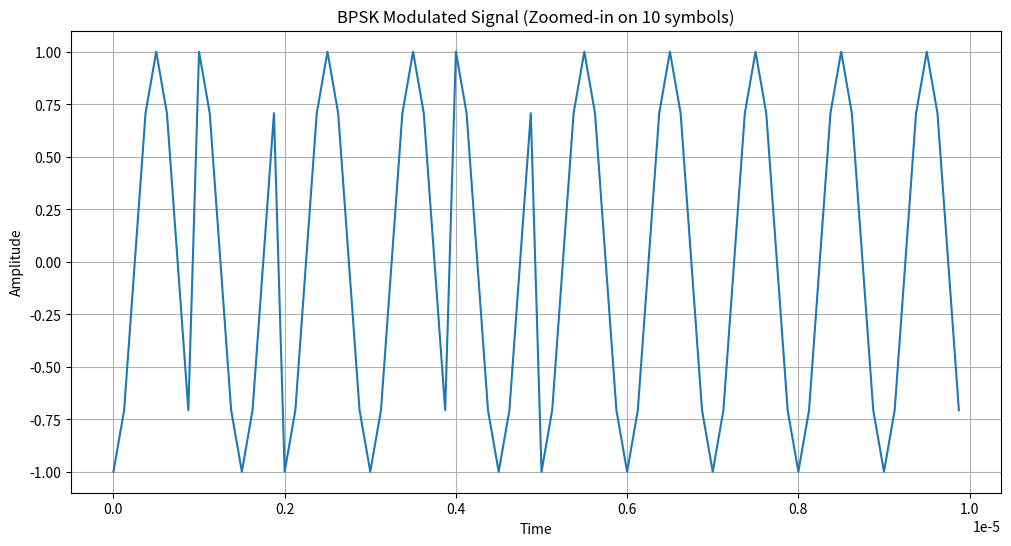
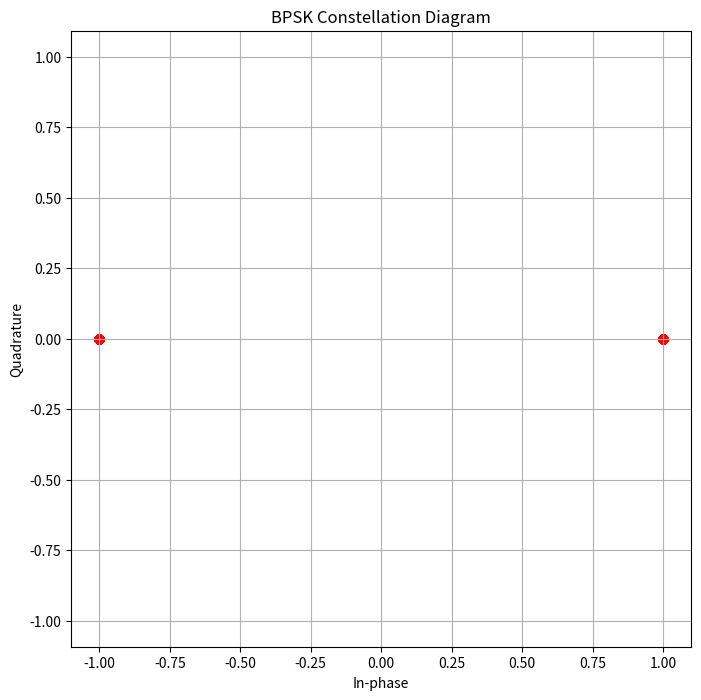
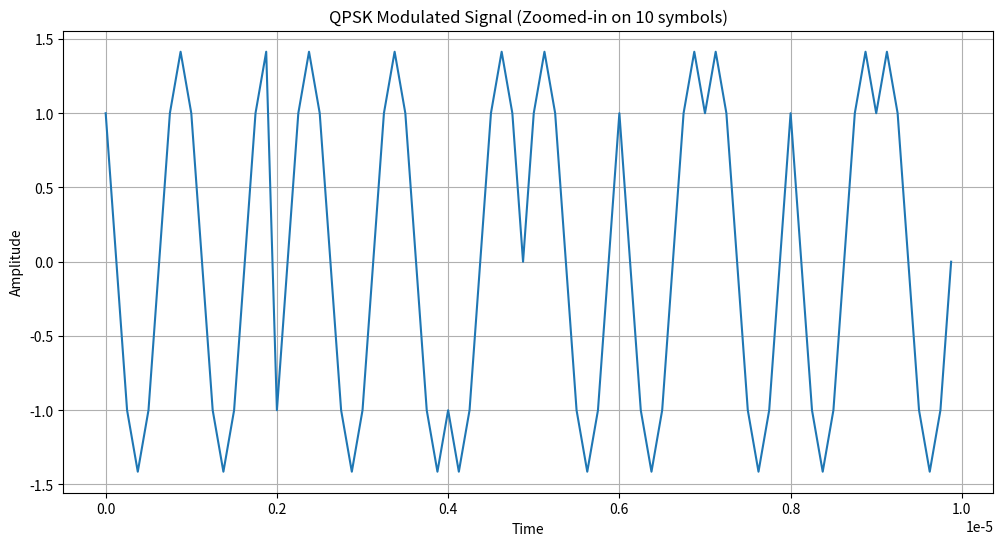
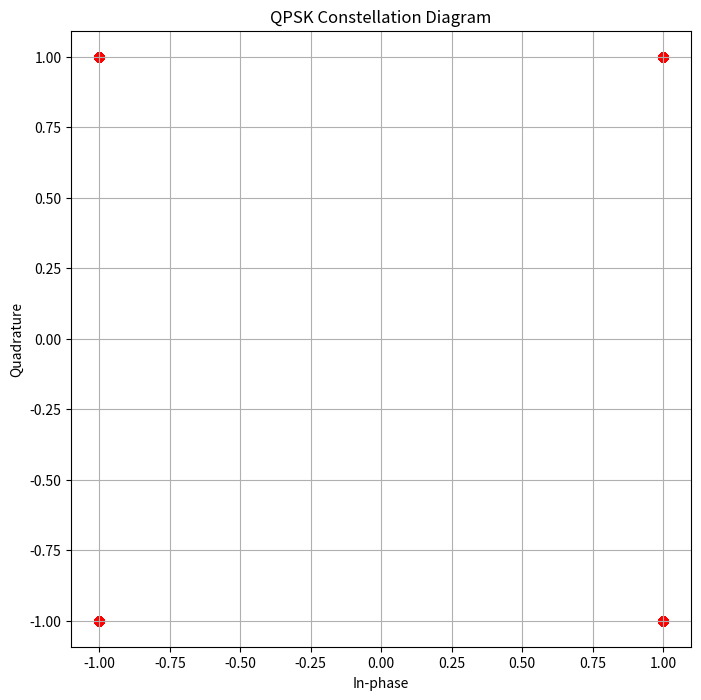
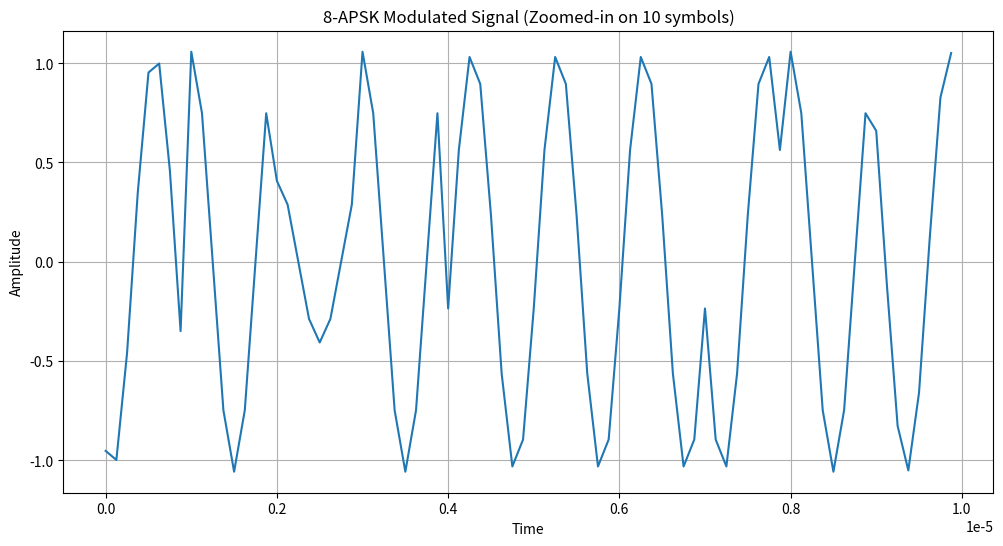
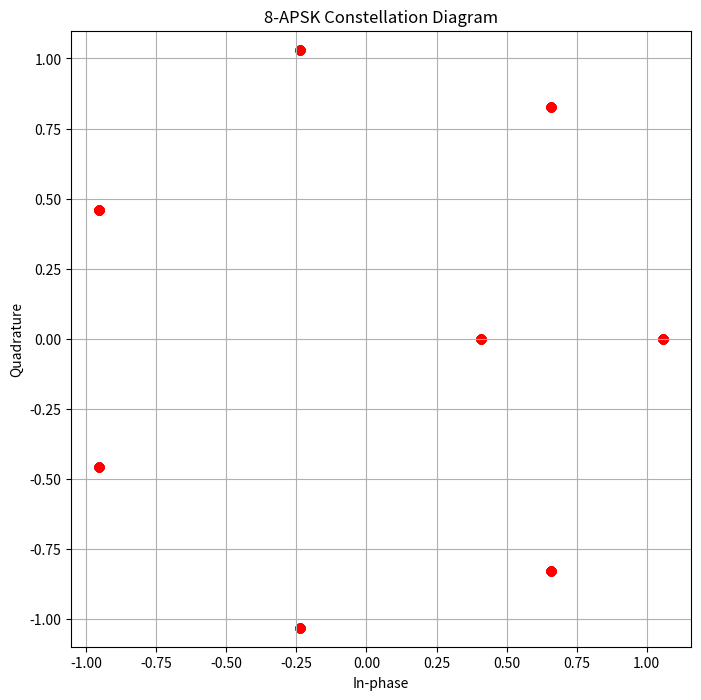
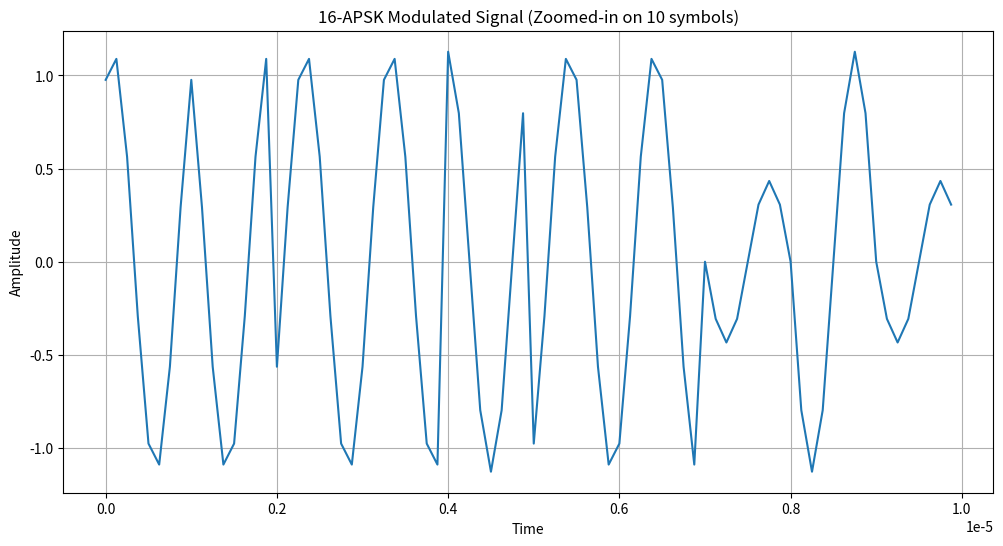
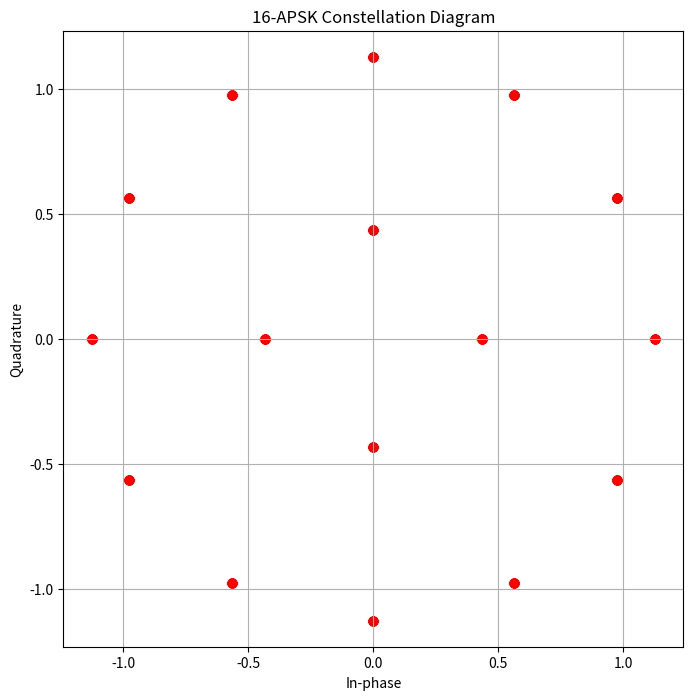
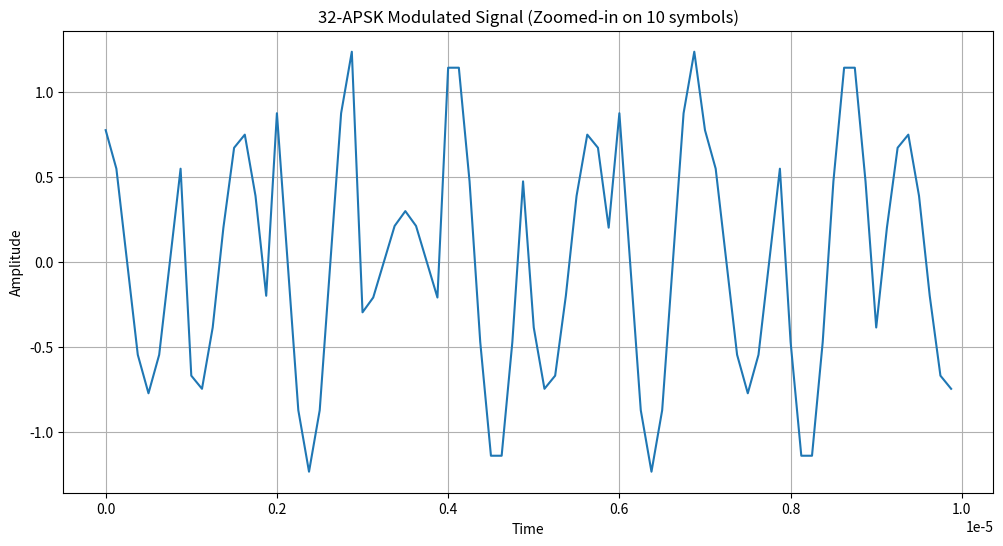
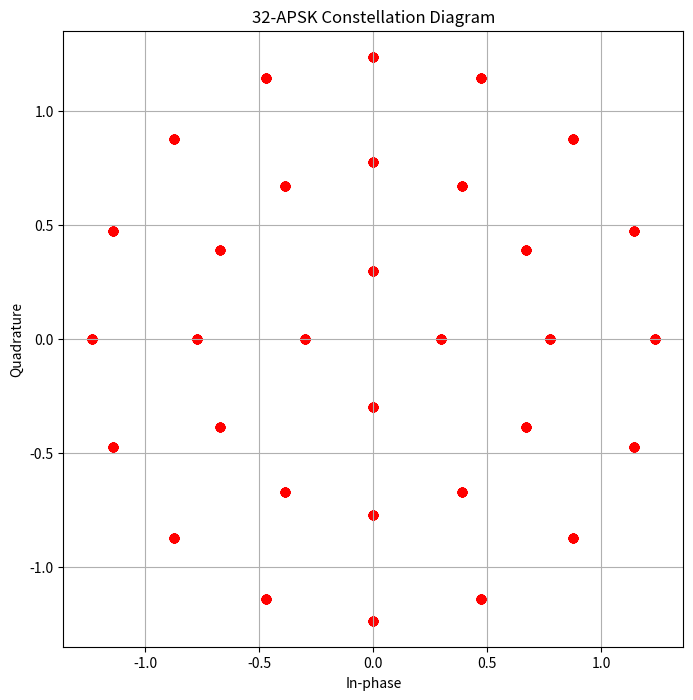
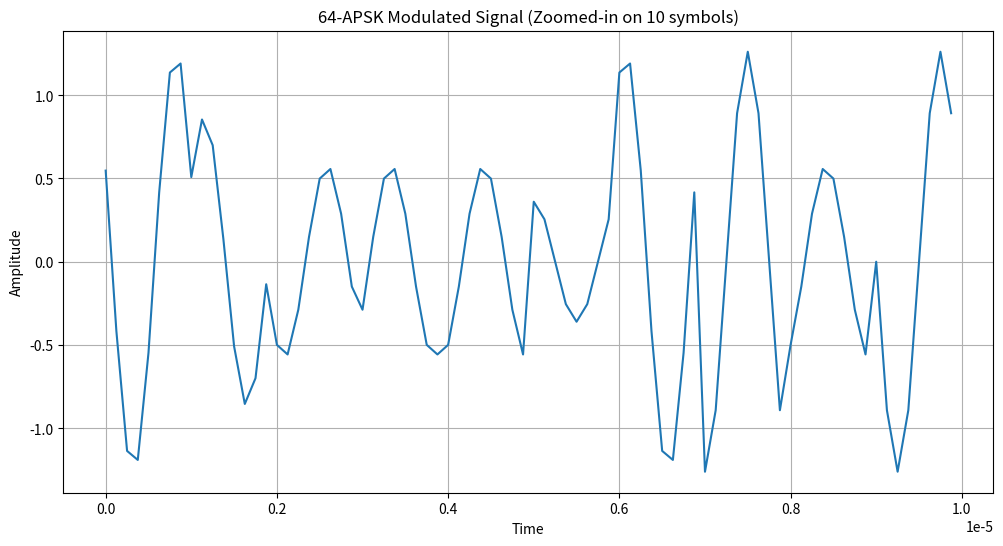
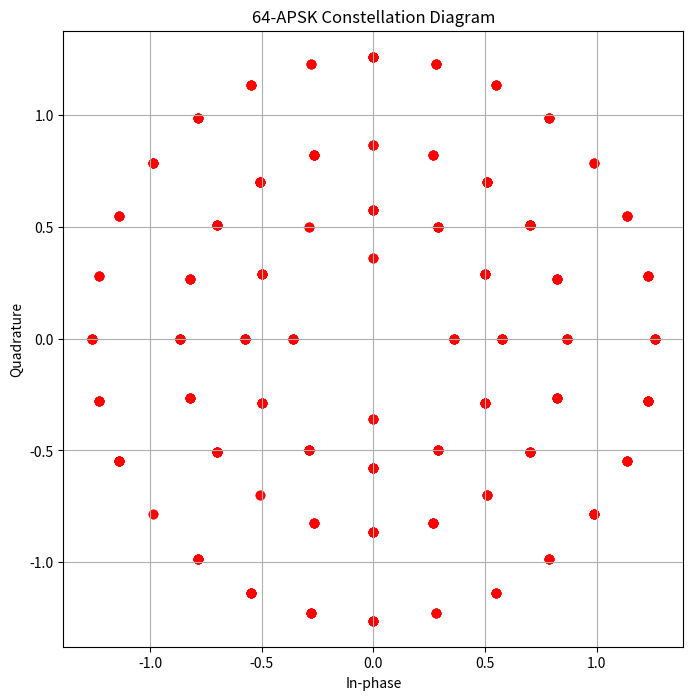
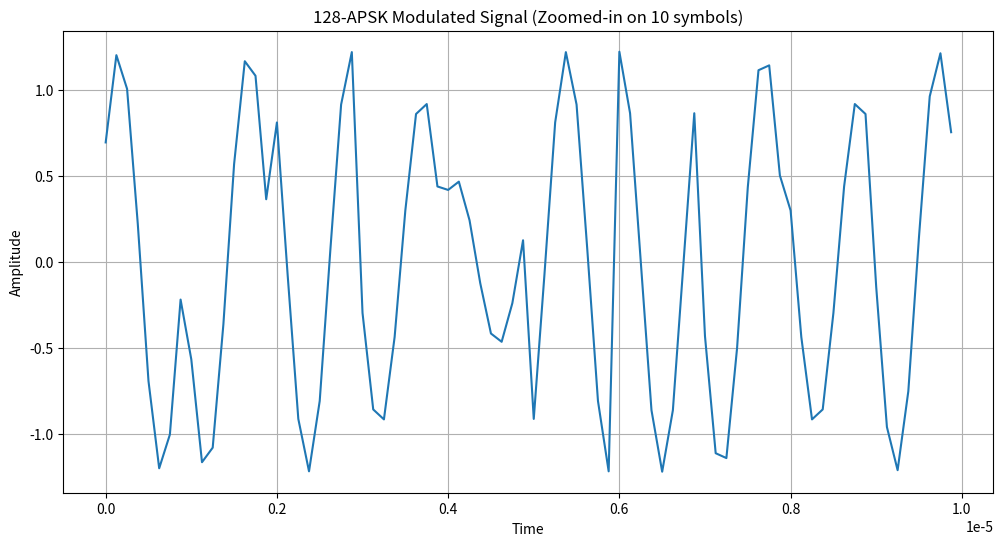
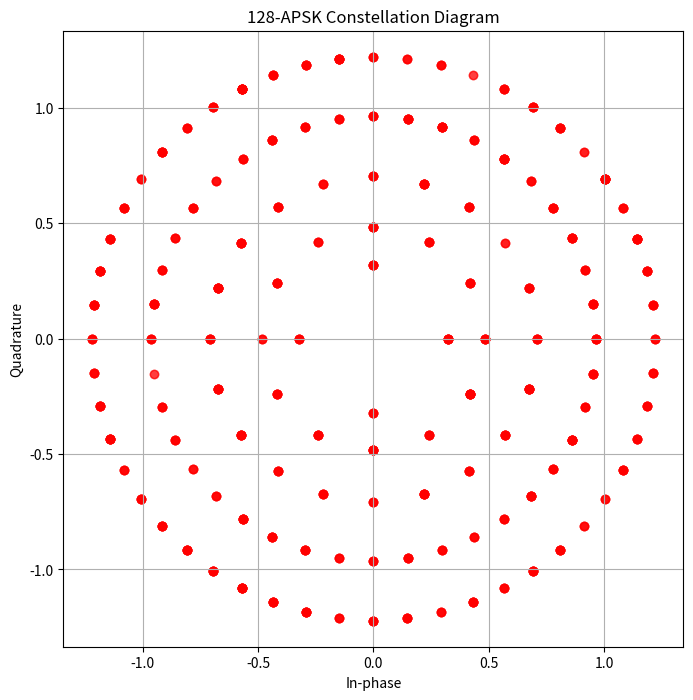
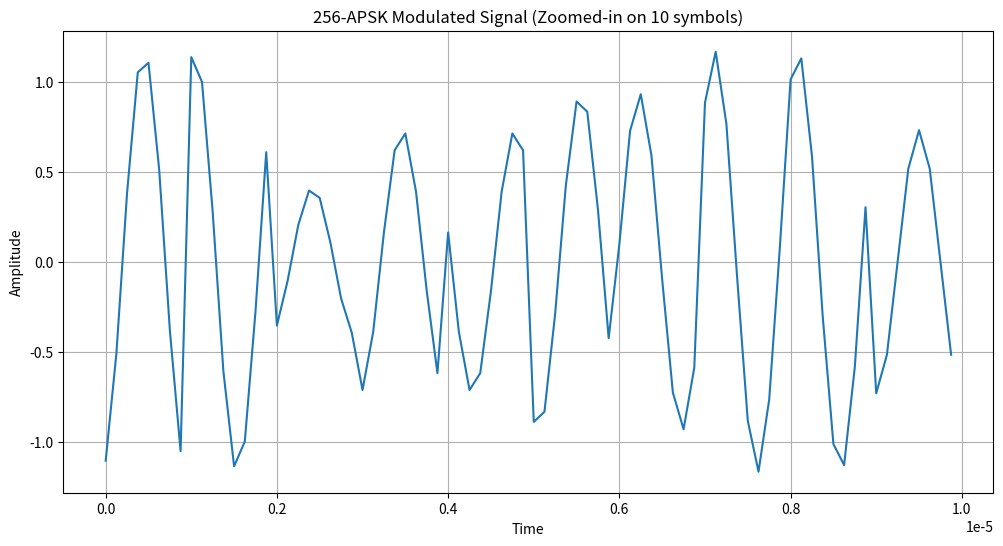
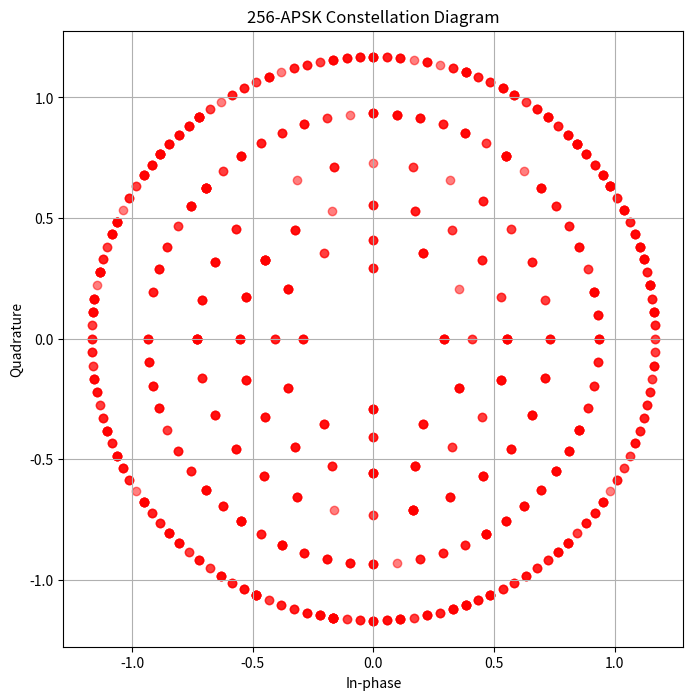

Write the Python code that produced these figures, in order.
import numpy as np
import matplotlib.pyplot as plt

class DVBS2X:
    def __init__(self, num_symbols, samples_per_symbol, carrier_freq):
        self.num_symbols = num_symbols
        self.samples_per_symbol = samples_per_symbol
        self.carrier_freq = carrier_freq

    def generate_bpsk(self):
        bits = np.random.randint(0, 2, self.num_symbols)
        symbols = 2 * bits - 1  # Map 0 to -1 and 1 to 1
        return self.modulate(symbols), symbols, bits

    def generate_qpsk(self):
        bits = np.random.randint(0, 2, 2 * self.num_symbols)
        qpsk_map = {
            (0, 0): 1 + 1j, (0, 1): -1 + 1j,
            (1, 1): -1 - 1j, (1, 0): 1 - 1j
        }
        symbols = np.array([qpsk_map[tuple(bits[i:i+2])] for i in range(0, len(bits), 2)])
        return self.modulate(symbols), symbols, bits

    def generate_8apsk(self):
        return self._generate_apsk(8, 3, [1, 2.6], [1, 7])

    def generate_16apsk(self):
        return self._generate_apsk(16, 4, [1, 2.6], [4, 12])

    def generate_32apsk(self):
        return self._generate_apsk(32, 5, [1, 2.6, 4.15], [4, 12, 16])

    def generate_64apsk(self):
        return self._generate_apsk(64, 6, [1, 1.6, 2.4, 3.5], [4, 12, 20, 28])

    def generate_128apsk(self):
        return self._generate_apsk(128, 7, [1, 1.5, 2.2, 3.0, 3.8], [4, 12, 20, 40, 52])

    def generate_256apsk(self):
        return self._generate_apsk(256, 8, [1, 1.4, 1.9, 2.5, 3.2, 4.0], [4, 12, 20, 28, 60, 132])

    def _generate_apsk(self, m, bits_per_symbol, radii, points_per_ring):
        bits = np.random.randint(0, 2, bits_per_symbol * self.num_symbols)
        
        constellation = []
        for r, n in zip(radii, points_per_ring):
            for k in range(n):
                angle = 2 * np.pi * k / n
                constellation.append(r * np.exp(1j * angle))
        constellation = np.array(constellation)
        
        constellation /= np.sqrt(np.mean(np.abs(constellation)**2))
        
        symbols = np.zeros(self.num_symbols, dtype=complex)
        for i in range(self.num_symbols):
            bit_chunk = bits[i*bits_per_symbol:(i+1)*bits_per_symbol]
            symbol_index = int(''.join(map(str, bit_chunk)), 2)
            symbols[i] = constellation[symbol_index]
        
        return self.modulate(symbols), symbols, bits

    def modulate(self, symbols):
        t = np.arange(self.num_symbols * self.samples_per_symbol) / (self.carrier_freq * self.samples_per_symbol)
        upsampled = np.repeat(symbols, self.samples_per_symbol)
        carrier = np.exp(2j * np.pi * self.carrier_freq * t)
        signal = np.real(upsampled * carrier)
        
        return t, signal

    def plot_signal(self, t, signal, modulation_type, num_symbols_to_plot=10):
        samples_to_plot = num_symbols_to_plot * self.samples_per_symbol
        plt.figure(figsize=(12, 6))
        plt.plot(t[:samples_to_plot], signal[:samples_to_plot])
        plt.title(f'{modulation_type} Modulated Signal (Zoomed-in on {num_symbols_to_plot} symbols)')
        plt.xlabel('Time')
        plt.ylabel('Amplitude')
        plt.grid(True)
        plt.show()
    
    def plot_constellation(self, symbols, modulation_type):
        plt.figure(figsize=(8, 8))
        plt.scatter(symbols.real, symbols.imag, c='r', alpha=0.5)
        plt.title(f'{modulation_type} Constellation Diagram')
        plt.xlabel('In-phase')
        plt.ylabel('Quadrature')
        plt.grid(True)
        plt.axis('equal')
        plt.show()

modulation_schemes = [
    ('BPSK', DVBS2X.generate_bpsk),
    ('QPSK', DVBS2X.generate_qpsk),
    ('8-APSK', DVBS2X.generate_8apsk),
    ('16-APSK', DVBS2X.generate_16apsk),
    ('32-APSK', DVBS2X.generate_32apsk),
    ('64-APSK', DVBS2X.generate_64apsk),
    ('128-APSK', DVBS2X.generate_128apsk),
    ('256-APSK', DVBS2X.generate_256apsk)
]

def run_example():
    dvbs2x = DVBS2X(num_symbols=1000, samples_per_symbol=8, carrier_freq=1e6)

    for name, func in modulation_schemes:
        (t, signal), symbols, bits = func(dvbs2x)
        dvbs2x.plot_signal(t, signal, name)
        dvbs2x.plot_constellation(symbols, name)
        print(f"\n{name} - First 10 symbols:", symbols[:10])

if __name__ == "__main__":
    run_example()

